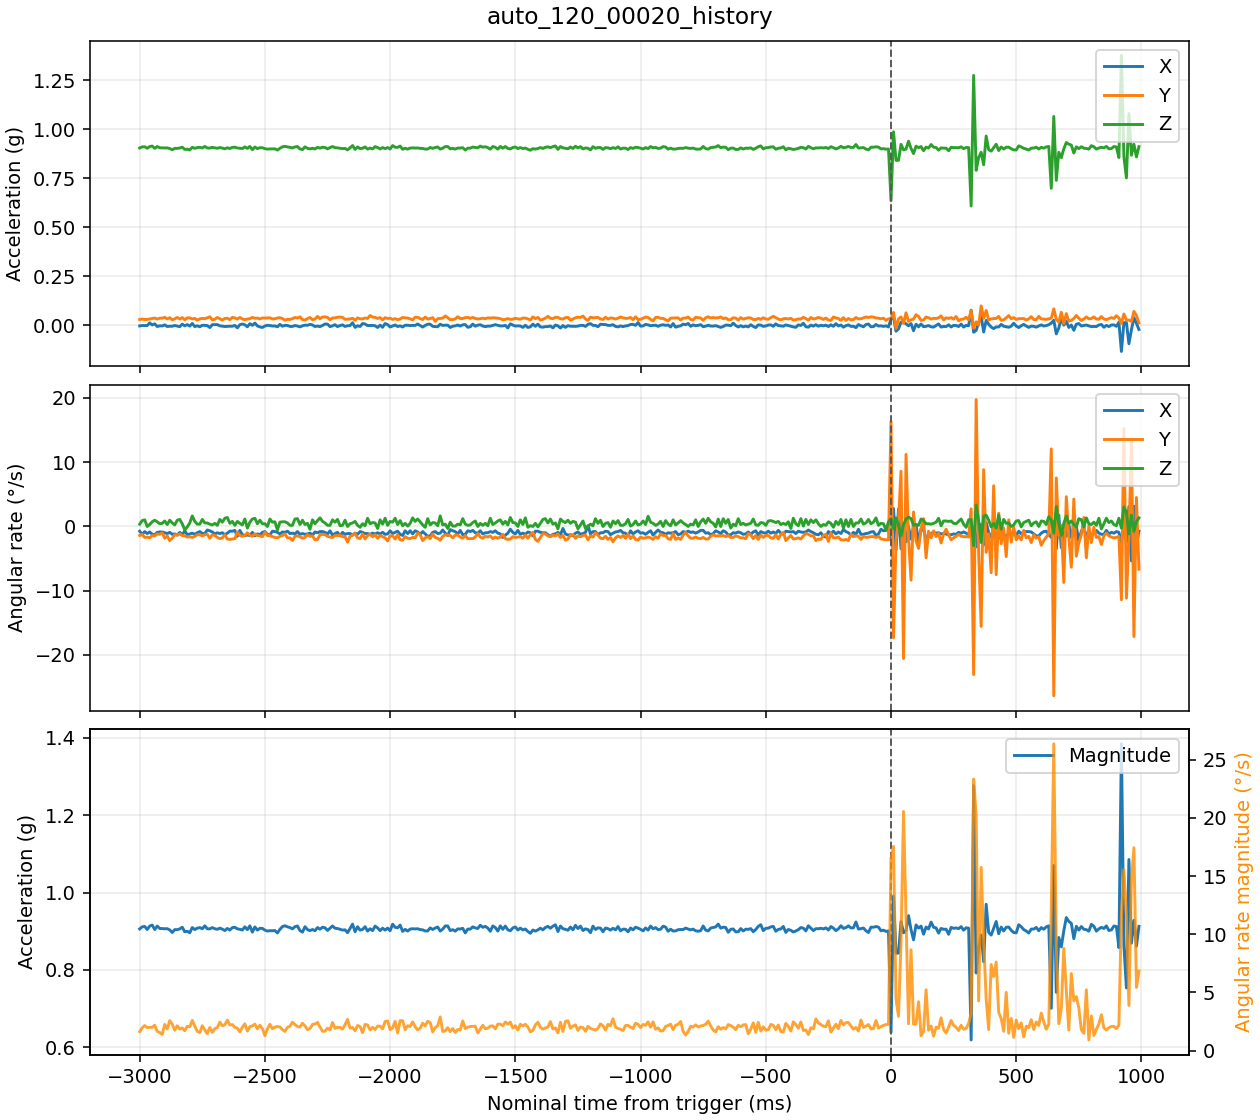

The data file committed next to this chart (first rows):
seq, ax, ay, az, gx, gy, gz, trigger_hint
6746, -7, 60, 1854, -12, -23, 6, 0
6747, -3, 65, 1865, -20, -20, 15, 0
6748, -3, 60, 1867, -13, -28, 17, 0
6749, -3, 61, 1851, -18, -27, 0, 0
6750, 25, 65, 1869, -14, -29, 5, 0
6751, 3, 71, 1874, -20, -23, 12, 0
6752, 15, 75, 1850, -21, -24, 16, 0
6753, -13, 65, 1869, -15, -19, 12, 0
6754, -6, 74, 1856, -14, -20, 7, 0
6755, -7, 74, 1855, -14, -16, 8, 0
6756, 4, 83, 1854, -16, -30, 14, 0
6757, -13, 66, 1855, -18, -24, 5, 0
6758, -10, 79, 1848, -15, -36, 16, 0
6759, -10, 57, 1835, -20, -30, 9, 0
6760, -2, 67, 1850, -19, -21, 4, 0
6761, -8, 81, 1849, -22, -22, 16, 0
6762, -15, 65, 1854, -15, -19, 18, 0
6763, 12, 80, 1862, -21, -23, 7, 0
6764, -6, 58, 1839, -11, -24, -9, 0
6765, 7, 77, 1841, -21, -27, -1, 0
6766, -9, 77, 1833, -19, -26, 9, 0
6767, 19, 66, 1861, -17, -28, 27, 0
6768, -14, 72, 1850, -20, -25, 13, 0
6769, -5, 54, 1858, -16, -21, 6, 0
6770, -16, 67, 1861, -13, -21, 6, 0
6771, 0, 72, 1854, -18, -24, 18, 0
6772, -2, 69, 1870, -18, -21, 9, 0
6773, -3, 78, 1854, -9, -20, 9, 0
6774, -24, 89, 1853, -11, -30, 6, 0
6775, 6, 57, 1861, -14, -21, 4, 0
6776, 6, 63, 1855, -19, -23, 8, 0
6777, 7, 81, 1851, -16, -28, 3, 0
6778, -6, 68, 1858, -18, -31, 18, 0
6779, -10, 54, 1853, -16, -29, 11, 0
6780, -13, 71, 1845, -21, -21, 21, 0
6781, -11, 73, 1856, -17, -32, 23, 0
6782, -10, 59, 1848, -12, -33, 8, 0
6783, -10, 82, 1860, -12, -32, 13, 0
6784, -2, 77, 1862, -10, -31, 3, 0
6785, -27, 65, 1854, -25, -14, 13, 0
6786, 6, 82, 1851, -10, -23, 8, 0
6787, 13, 65, 1848, -21, -25, 4, 0
6788, 5, 59, 1865, -23, -23, 19, 0
6789, -16, 65, 1850, -22, -16, -4, 0
6790, 17, 69, 1870, -23, -22, 11, 0
6791, -1, 82, 1836, -15, -25, 19, 0
6792, 23, 73, 1864, -24, -19, 21, 0
6793, -7, 75, 1847, -19, -23, 7, 0
6794, -17, 66, 1857, -21, -24, 16, 0
6795, -23, 76, 1856, -15, -26, 7, 0
6796, -8, 75, 1847, -13, -15, 7, 0
6797, 0, 77, 1842, -20, -23, 0, 0
6798, -3, 78, 1844, -22, -23, 19, 0
6799, -8, 66, 1844, -12, -26, 11, 0
6800, -7, 68, 1845, -13, -28, 12, 0
6801, -16, 76, 1832, -15, -29, -9, 0
6802, 9, 79, 1851, -19, -25, 11, 0
6803, -10, 70, 1866, -14, -23, 12, 0
6804, -1, 53, 1871, -15, -19, 12, 0
6805, -2, 63, 1865, -12, -29, 9, 0
... 340 more rows
